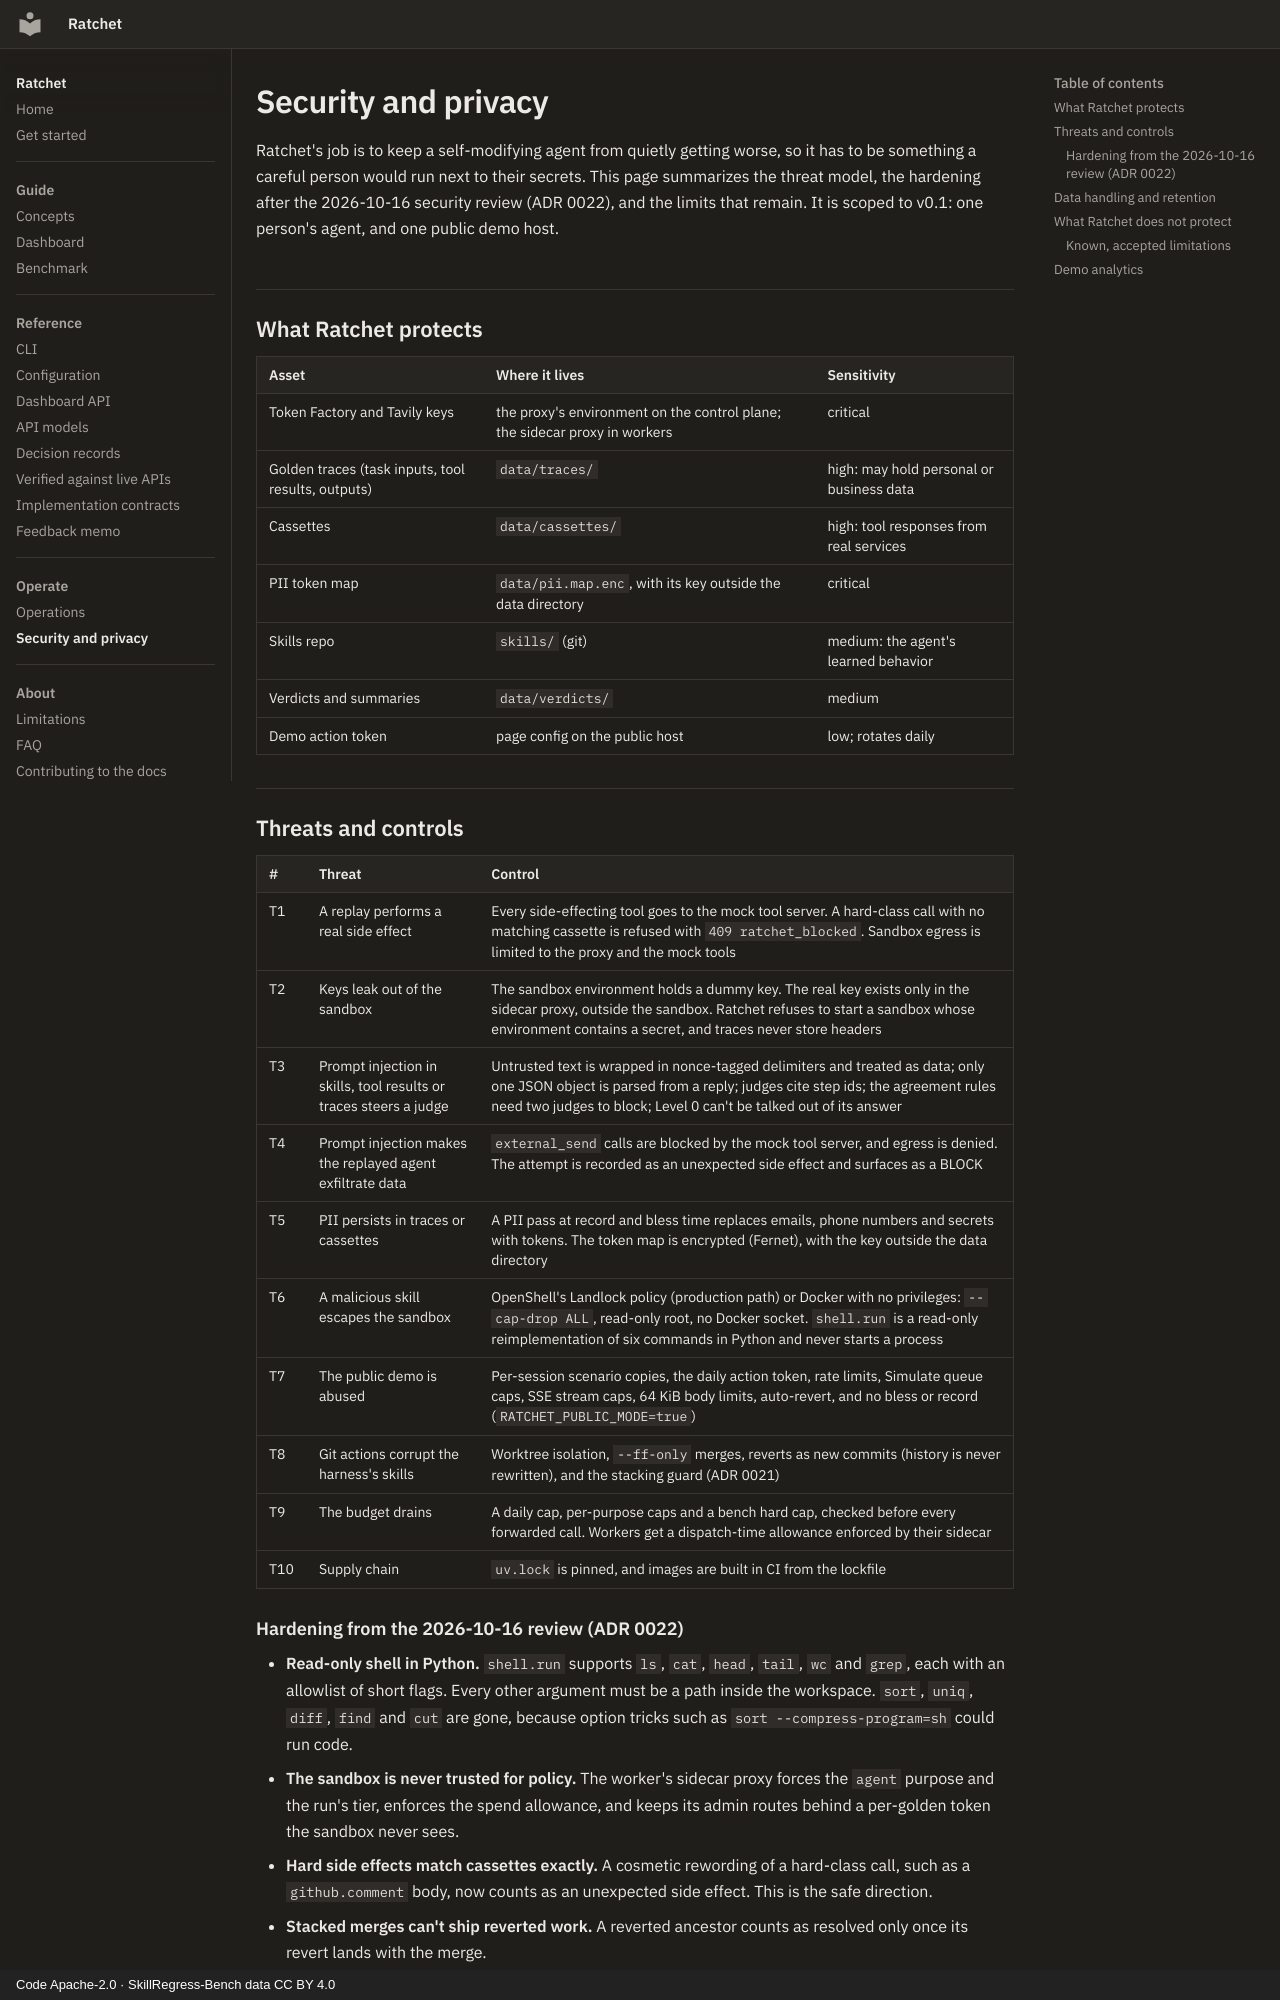

repository: lloydjf/ratchet · page: security/index.html · generator: mkdocs · copyright: Code Apache-2.0 · SkillRegress-Bench data CC BY 4.0

# Security and privacy

Ratchet's job is to keep a self-modifying agent from quietly getting worse, so it has to be
something a careful person would run next to their secrets. This page summarizes the threat
model, the hardening after the 2026-10-16 security review (ADR 0022),
and the limits that remain. It is scoped to v0.1: one person's agent, and one public demo
host.

## What Ratchet protects

| Asset | Where it lives | Sensitivity |
| --- | --- | --- |
| Token Factory and Tavily keys | the proxy's environment on the control plane; the sidecar proxy in workers | critical |
| Golden traces (task inputs, tool results, outputs) | `data/traces/` | high: may hold personal or business data |
| Cassettes | `data/cassettes/` | high: tool responses from real services |
| PII token map | `data/pii.map.enc`, with its key outside the data directory | critical |
| Skills repo | `skills/` (git) | medium: the agent's learned behavior |
| Verdicts and summaries | `data/verdicts/` | medium |
| Demo action token | page config on the public host | low; rotates daily |

## Threats and controls

| # | Threat | Control |
| --- | --- | --- |
| T1 | A replay performs a real side effect | Every side-effecting tool goes to the mock tool server. A hard-class call with no matching cassette is refused with `409 ratchet_blocked`. Sandbox egress is limited to the proxy and the mock tools |
| T2 | Keys leak out of the sandbox | The sandbox environment holds a dummy key. The real key exists only in the sidecar proxy, outside the sandbox. Ratchet refuses to start a sandbox whose environment contains a secret, and traces never store headers |
| T3 | Prompt injection in skills, tool results or traces steers a judge | Untrusted text is wrapped in nonce-tagged delimiters and treated as data; only one JSON object is parsed from a reply; judges cite step ids; the agreement rules need two judges to block; Level 0 can't be talked out of its answer |
| T4 | Prompt injection makes the replayed agent exfiltrate data | `external_send` calls are blocked by the mock tool server, and egress is denied. The attempt is recorded as an unexpected side effect and surfaces as a BLOCK |
| T5 | PII persists in traces or cassettes | A PII pass at record and bless time replaces emails, phone numbers and secrets with tokens. The token map is encrypted (Fernet), with the key outside the data directory |
| T6 | A malicious skill escapes the sandbox | OpenShell's Landlock policy (production path) or Docker with no privileges: `--cap-drop ALL`, read-only root, no Docker socket. `shell.run` is a read-only reimplementation of six commands in Python and never starts a process |
| T7 | The public demo is abused | Per-session scenario copies, the daily action token, rate limits, Simulate queue caps, SSE stream caps, 64 KiB body limits, auto-revert, and no bless or record (`RATCHET_PUBLIC_MODE=true`) |
| T8 | Git actions corrupt the harness's skills | Worktree isolation, `--ff-only` merges, reverts as new commits (history is never rewritten), and the stacking guard (ADR 0021) |
| T9 | The budget drains | A daily cap, per-purpose caps and a bench hard cap, checked before every forwarded call. Workers get a dispatch-time allowance enforced by their sidecar |
| T10 | Supply chain | `uv.lock` is pinned, and images are built in CI from the lockfile |
